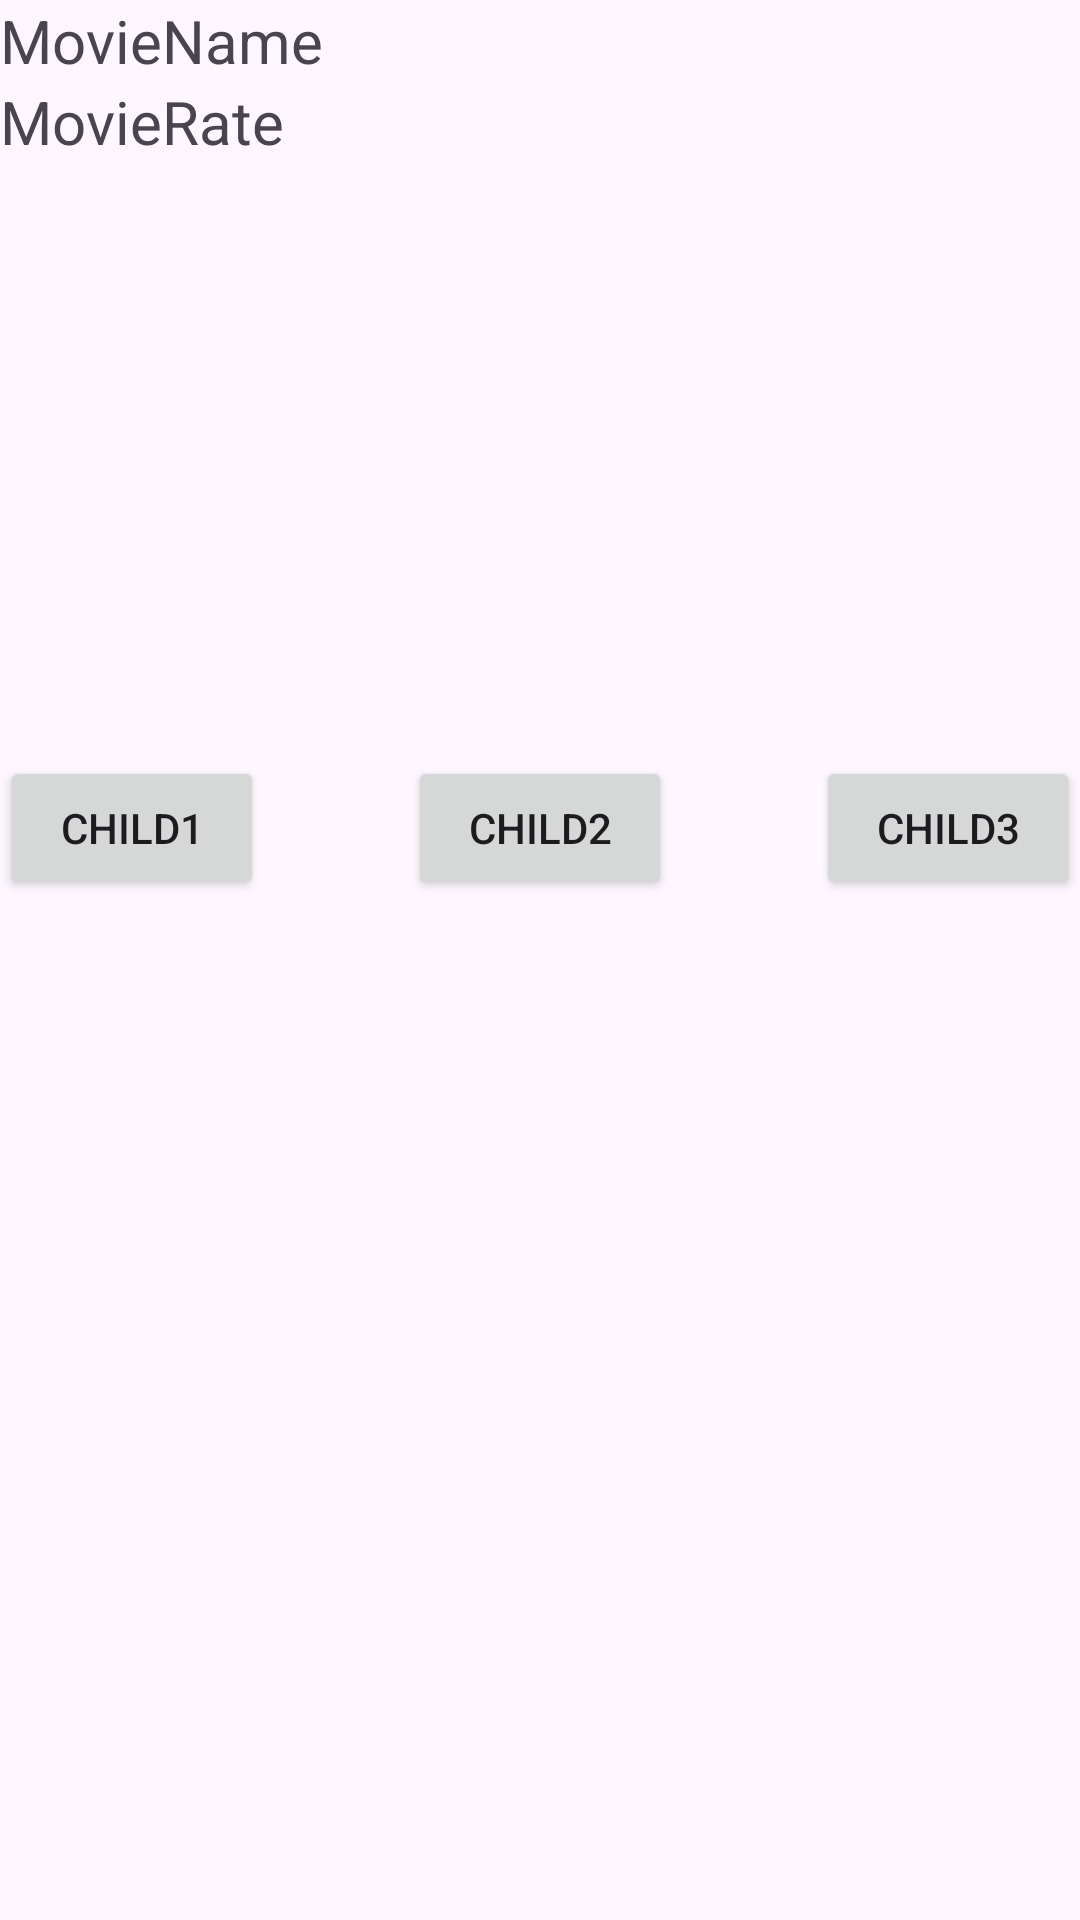

Write the Android layout XML for this screen, with the resource values it uses.
<!-- AndroidManifest.xml: application theme Theme.MultipleFragmentsInSingleFragmentYaniNestedFragments -->
<!-- res/layout/fragment_parent.xml -->
<?xml version="1.0" encoding="utf-8"?>
<androidx.constraintlayout.widget.ConstraintLayout
    xmlns:android="http://schemas.android.com/apk/res/android"
    xmlns:tools="http://schemas.android.com/tools"
    android:layout_width="match_parent"
    android:layout_height="match_parent"
    xmlns:app="http://schemas.android.com/apk/res-auto"
    tools:context=".view.ParentFragment">

    <TextView
        android:id="@+id/tvParentMovieName"
        android:layout_width="match_parent"
        android:layout_height="wrap_content"
        android:text="MovieName"
        android:textSize="20sp"
        app:layout_constraintStart_toStartOf="parent"
        app:layout_constraintTop_toTopOf="parent">

    </TextView>

    <TextView
        android:id="@+id/tvParentMovieRate"
        android:layout_width="match_parent"
        android:layout_height="wrap_content"
        android:text="MovieRate"
        android:textSize="20sp"
        app:layout_constraintStart_toStartOf="parent"
        app:layout_constraintTop_toBottomOf="@id/tvParentMovieName">

    </TextView>

    <Button
        android:id="@+id/btnChild1"
        android:layout_width="wrap_content"
        android:layout_height="wrap_content"
        android:text="Child1"
        app:layout_constraintBottom_toTopOf="@id/flParent"
        app:layout_constraintStart_toStartOf="parent">

    </Button>

    <Button
        android:id="@+id/btnChild2"
        android:layout_width="wrap_content"
        android:layout_height="wrap_content"
        android:text="Child2"
        app:layout_constraintBottom_toTopOf="@id/flParent"
        app:layout_constraintStart_toStartOf="parent"
        app:layout_constraintEnd_toEndOf="parent">

    </Button>

    <Button
        android:id="@+id/btnChild3"
        android:layout_width="wrap_content"
        android:layout_height="wrap_content"
        android:text="Child3"
        app:layout_constraintBottom_toTopOf="@id/flParent"
        app:layout_constraintEnd_toEndOf="parent">

    </Button>

    <FrameLayout
        android:id="@+id/flParent"
        android:layout_width="match_parent"
        android:layout_height="match_parent"
        android:layout_marginTop="300dp"
        app:layout_constraintTop_toTopOf="parent"
        app:layout_constraintStart_toStartOf="parent"
        app:layout_constraintEnd_toEndOf="parent"
        app:layout_constraintBottom_toBottomOf="parent">

    </FrameLayout>



</androidx.constraintlayout.widget.ConstraintLayout>
<!-- resources referenced by this layout -->
<resources>
  <style name="Theme.MultipleFragmentsInSingleFragmentYaniNestedFragments" parent="Base.Theme.MultipleFragmentsInSingleFragmentYaniNestedFragments" />
  <style name="Base.Theme.MultipleFragmentsInSingleFragmentYaniNestedFragments" parent="Theme.Material3.DayNight.NoActionBar">
          
          
      </style>
</resources>
